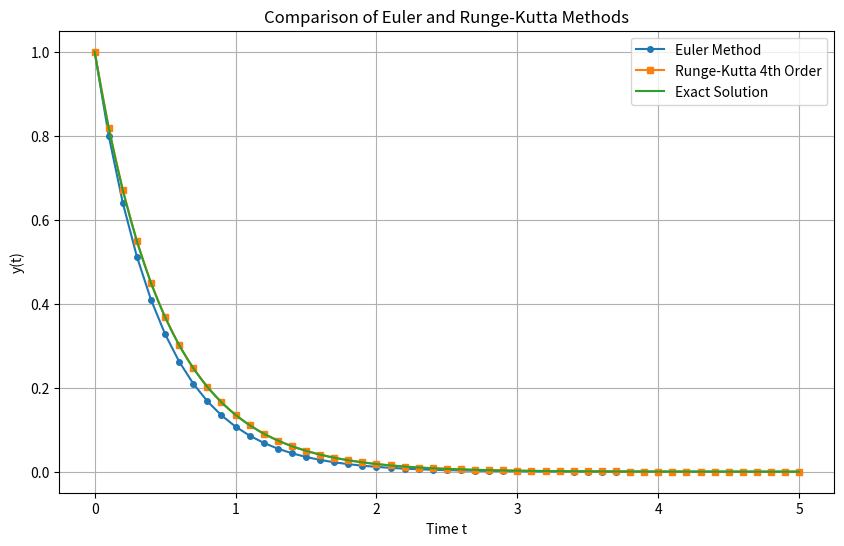

Write Python code to recreate this figure.
# Neural Networks for ODEs
# [redacted]
# Example solution of ordinary differential equations
print("Example solution of ordinary differential equations")

# Import libraries
import numpy as np
import matplotlib.pyplot as plt

# Define the ODE function
def dydt(t, y):
    return -2 * y

# Euler method
def euler_method(f, y0, t0, t_end, h):
    n_steps = int((t_end - t0) / h)
    t_values = np.linspace(t0, t_end, n_steps + 1)
    y_values = np.zeros(n_steps + 1)
    y_values[0] = y0

    for i in range(n_steps):
        y_values[i + 1] = y_values[i] + h * f(t_values[i], y_values[i])
    
    return t_values, y_values

# Runge-Kutta 4th order method
def runge_kutta_method(f, y0, t0, t_end, h):
    n_steps = int((t_end - t0) / h)
    t_values = np.linspace(t0, t_end, n_steps + 1)
    y_values = np.zeros(n_steps + 1)
    y_values[0] = y0

    for i in range(n_steps):
        t = t_values[i]
        y = y_values[i]
        k1 = h * f(t, y)
        k2 = h * f(t + h / 2, y + k1 / 2)
        k3 = h * f(t + h / 2, y + k2 / 2)
        k4 = h * f(t + h, y + k3)
        y_values[i + 1] = y + (k1 + 2 * k2 + 2 * k3 + k4) / 6

    return t_values, y_values

# Parameters
y0 = 1
t0 = 0
t_end = 5
h = 0.1

# Solve the ODE using both methods
t_euler, y_euler = euler_method(dydt, y0, t0, t_end, h)
t_rk, y_rk = runge_kutta_method(dydt, y0, t0, t_end, h)

# Exact solution for comparison
t_exact = np.linspace(t0, t_end, 100)
y_exact = y0 * np.exp(-2 * t_exact)

# Plot the results
plt.figure(figsize=(10, 6))
plt.plot(t_euler, y_euler, "o-", label = "Euler Method", markersize = 4)
plt.plot(t_rk, y_rk, "s-", label = "Runge-Kutta 4th Order", markersize = 4)
plt.plot(t_exact, y_exact, "-", label = "Exact Solution")
plt.xlabel("Time t")
plt.ylabel("y(t)")
plt.title("Comparison of Euler and Runge-Kutta Methods")
plt.legend()
plt.grid(True)
plt.show()